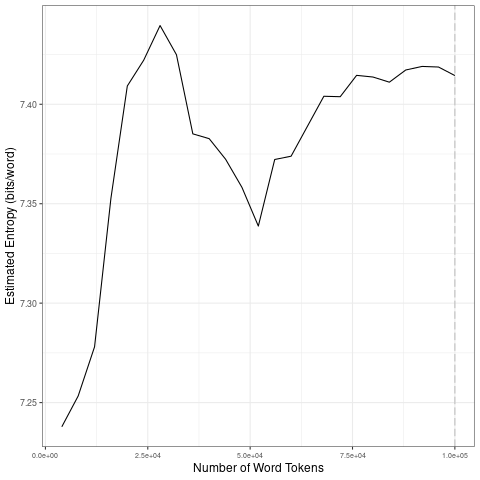

The table this chart was drawn from, first rows:
file, entropy.Corpus.Size, entropy.Entropy, sd.Corpus.Size, sd.SD
data/scraping-cleaned/nytimes_2007-03-05…, 4000, 7.238, 20000, 0.07253
data/scraping-cleaned/nytimes_2007-03-05…, 8000, 7.253, 40000, 0.02552
data/scraping-cleaned/nytimes_2007-03-05…, 12000, 7.278, 60000, 0.01502
data/scraping-cleaned/nytimes_2007-03-05…, 16000, 7.353, 80000, 0.01032
data/scraping-cleaned/nytimes_2007-03-05…, 20000, 7.409, 1e+05, 0.003334
data/scraping-cleaned/nytimes_2007-03-05…, 24000, 7.422, 20000, 0.07253
data/scraping-cleaned/nytimes_2007-03-05…, 28000, 7.44, 40000, 0.02552
data/scraping-cleaned/nytimes_2007-03-05…, 32000, 7.425, 60000, 0.01502
data/scraping-cleaned/nytimes_2007-03-05…, 36000, 7.385, 80000, 0.01032
data/scraping-cleaned/nytimes_2007-03-05…, 40000, 7.383, 1e+05, 0.003334
data/scraping-cleaned/nytimes_2007-03-05…, 44000, 7.372, 20000, 0.07253
data/scraping-cleaned/nytimes_2007-03-05…, 48000, 7.358, 40000, 0.02552
data/scraping-cleaned/nytimes_2007-03-05…, 52000, 7.339, 60000, 0.01502
data/scraping-cleaned/nytimes_2007-03-05…, 56000, 7.372, 80000, 0.01032
data/scraping-cleaned/nytimes_2007-03-05…, 60000, 7.374, 1e+05, 0.003334
data/scraping-cleaned/nytimes_2007-03-05…, 64000, 7.389, 20000, 0.07253
data/scraping-cleaned/nytimes_2007-03-05…, 68000, 7.404, 40000, 0.02552
data/scraping-cleaned/nytimes_2007-03-05…, 72000, 7.404, 60000, 0.01502
data/scraping-cleaned/nytimes_2007-03-05…, 76000, 7.415, 80000, 0.01032
data/scraping-cleaned/nytimes_2007-03-05…, 80000, 7.414, 1e+05, 0.003334
data/scraping-cleaned/nytimes_2007-03-05…, 84000, 7.411, 20000, 0.07253
data/scraping-cleaned/nytimes_2007-03-05…, 88000, 7.417, 40000, 0.02552
data/scraping-cleaned/nytimes_2007-03-05…, 92000, 7.419, 60000, 0.01502
data/scraping-cleaned/nytimes_2007-03-05…, 96000, 7.419, 80000, 0.01032
data/scraping-cleaned/nytimes_2007-03-05…, 1e+05, 7.414, 1e+05, 0.003334
